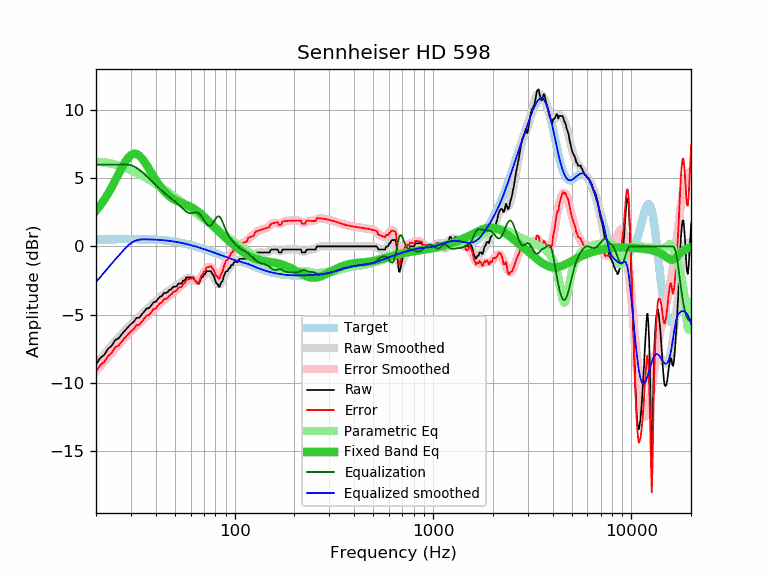

Data behind this chart, as committed beside it:
frequency, raw, error, smoothed, error_smoothed, equalization, parametric_eq, equalized_raw, equalized_smoothed, target
20, -8.66, -9.18, -8.62, -9.14, 6.00, 2.62, -2.66, -2.62, 0.52
21, -8.20, -8.72, -8.26, -8.78, 6.00, 3.00, -2.20, -2.26, 0.52
22, -7.96, -8.48, -7.91, -8.43, 6.00, 3.42, -1.96, -1.91, 0.52
23, -7.52, -8.04, -7.57, -8.10, 6.00, 3.87, -1.52, -1.57, 0.53
24, -7.29, -7.82, -7.26, -7.79, 6.00, 4.34, -1.29, -1.26, 0.53
25, -6.87, -7.40, -6.96, -7.49, 6.00, 4.83, -0.87, -0.96, 0.53
26, -6.75, -7.28, -6.68, -7.21, 6.00, 5.32, -0.75, -0.68, 0.53
27, -6.44, -6.97, -6.42, -6.95, 6.00, 5.77, -0.44, -0.42, 0.53
28, -6.17, -6.70, -6.17, -6.70, 6.00, 6.17, -0.17, -0.17, 0.53
29, -5.92, -6.45, -5.94, -6.47, 6.00, 6.49, 0.08, 0.06, 0.53
30, -5.70, -6.23, -5.72, -6.26, 5.96, 6.71, 0.26, 0.24, 0.53
31, -5.54, -6.07, -5.52, -6.05, 5.88, 6.80, 0.34, 0.36, 0.53
32, -5.24, -5.77, -5.33, -5.86, 5.77, 6.79, 0.53, 0.44, 0.53
33, -5.24, -5.77, -5.14, -5.67, 5.63, 6.67, 0.39, 0.49, 0.53
34, -5.01, -5.53, -4.97, -5.49, 5.48, 6.48, 0.47, 0.51, 0.53
35, -4.78, -5.30, -4.79, -5.32, 5.32, 6.24, 0.54, 0.52, 0.52
36, -4.56, -5.08, -4.63, -5.15, 5.15, 5.96, 0.59, 0.52, 0.52
37, -4.53, -5.04, -4.47, -4.98, 4.98, 5.68, 0.45, 0.51, 0.51
38, -4.33, -4.84, -4.31, -4.82, 4.82, 5.40, 0.49, 0.51, 0.51
39, -4.10, -4.60, -4.16, -4.66, 4.66, 5.13, 0.56, 0.50, 0.50
40, -4.07, -4.56, -4.01, -4.50, 4.50, 4.87, 0.43, 0.49, 0.49
41, -3.87, -4.35, -3.87, -4.35, 4.35, 4.64, 0.49, 0.48, 0.48
42, -3.70, -4.17, -3.74, -4.21, 4.21, 4.43, 0.51, 0.47, 0.47
43, -3.64, -4.10, -3.61, -4.08, 4.08, 4.24, 0.44, 0.46, 0.46
44, -3.42, -3.87, -3.50, -3.95, 3.95, 4.07, 0.53, 0.45, 0.45
45, -3.42, -3.85, -3.39, -3.83, 3.83, 3.92, 0.41, 0.44, 0.44
46, -3.35, -3.77, -3.29, -3.71, 3.71, 3.78, 0.37, 0.42, 0.42
47, -3.19, -3.59, -3.20, -3.61, 3.61, 3.67, 0.42, 0.40, 0.40
48, -3.14, -3.52, -3.12, -3.50, 3.50, 3.57, 0.36, 0.39, 0.39
49, -2.96, -3.32, -3.03, -3.40, 3.40, 3.48, 0.44, 0.37, 0.37
50, -2.96, -3.30, -2.95, -3.30, 3.30, 3.41, 0.34, 0.35, 0.35
51, -2.92, -3.24, -2.87, -3.19, 3.19, 3.34, 0.27, 0.33, 0.33
52, -2.73, -3.03, -2.78, -3.09, 3.09, 3.28, 0.36, 0.30, 0.30
53, -2.73, -3.01, -2.69, -2.97, 2.97, 3.23, 0.25, 0.28, 0.28
54, -2.73, -2.98, -2.60, -2.86, 2.86, 3.18, 0.13, 0.26, 0.26
55, -2.51, -2.74, -2.52, -2.75, 2.75, 3.13, 0.24, 0.23, 0.23
56, -2.51, -2.71, -2.44, -2.64, 2.64, 3.09, 0.13, 0.21, 0.21
57, -2.28, -2.46, -2.37, -2.55, 2.55, 3.05, 0.27, 0.18, 0.18
58, -2.28, -2.43, -2.33, -2.48, 2.48, 3.00, 0.21, 0.15, 0.15
59, -2.28, -2.40, -2.32, -2.44, 2.44, 2.95, 0.16, 0.12, 0.12
60, -2.28, -2.37, -2.33, -2.43, 2.43, 2.90, 0.15, 0.10, 0.10
61, -2.28, -2.35, -2.37, -2.44, 2.44, 2.85, 0.16, 0.07, 0.07
62, -2.28, -2.32, -2.42, -2.46, 2.46, 2.79, 0.19, 0.04, 0.04
63, -2.51, -2.52, -2.48, -2.49, 2.49, 2.72, -0.02, 0.01, 0.01
64, -2.60, -2.58, -2.52, -2.50, 2.50, 2.66, -0.10, -0.02, -0.02
65, -2.73, -2.68, -2.53, -2.49, 2.49, 2.59, -0.24, -0.05, -0.05
66, -2.73, -2.65, -2.51, -2.43, 2.43, 2.51, -0.29, -0.08, -0.08
67, -2.51, -2.40, -2.45, -2.34, 2.34, 2.43, -0.16, -0.11, -0.11
68, -2.28, -2.14, -2.36, -2.22, 2.22, 2.35, -0.06, -0.14, -0.14
69, -2.25, -2.08, -2.24, -2.08, 2.08, 2.27, -0.17, -0.17, -0.17
70, -2.05, -1.85, -2.12, -1.92, 1.92, 2.18, -0.12, -0.20, -0.20
71, -2.05, -1.82, -2.00, -1.78, 1.78, 2.10, -0.27, -0.23, -0.23
72, -1.82, -1.56, -1.91, -1.65, 1.65, 2.01, -0.17, -0.26, -0.26
73, -1.82, -1.53, -1.85, -1.56, 1.56, 1.92, -0.26, -0.28, -0.29
74, -1.82, -1.50, -1.83, -1.51, 1.51, 1.84, -0.31, -0.31, -0.31
75, -1.82, -1.47, -1.85, -1.51, 1.51, 1.75, -0.31, -0.34, -0.34
76, -1.82, -1.44, -1.93, -1.55, 1.55, 1.67, -0.26, -0.37, -0.37
77, -2.00, -1.60, -2.04, -1.64, 1.64, 1.58, -0.36, -0.40, -0.40
78, -2.11, -1.68, -2.19, -1.75, 1.75, 1.50, -0.35, -0.43, -0.43
79, -2.28, -1.82, -2.34, -1.88, 1.88, 1.42, -0.39, -0.46, -0.46
... 553 more rows
